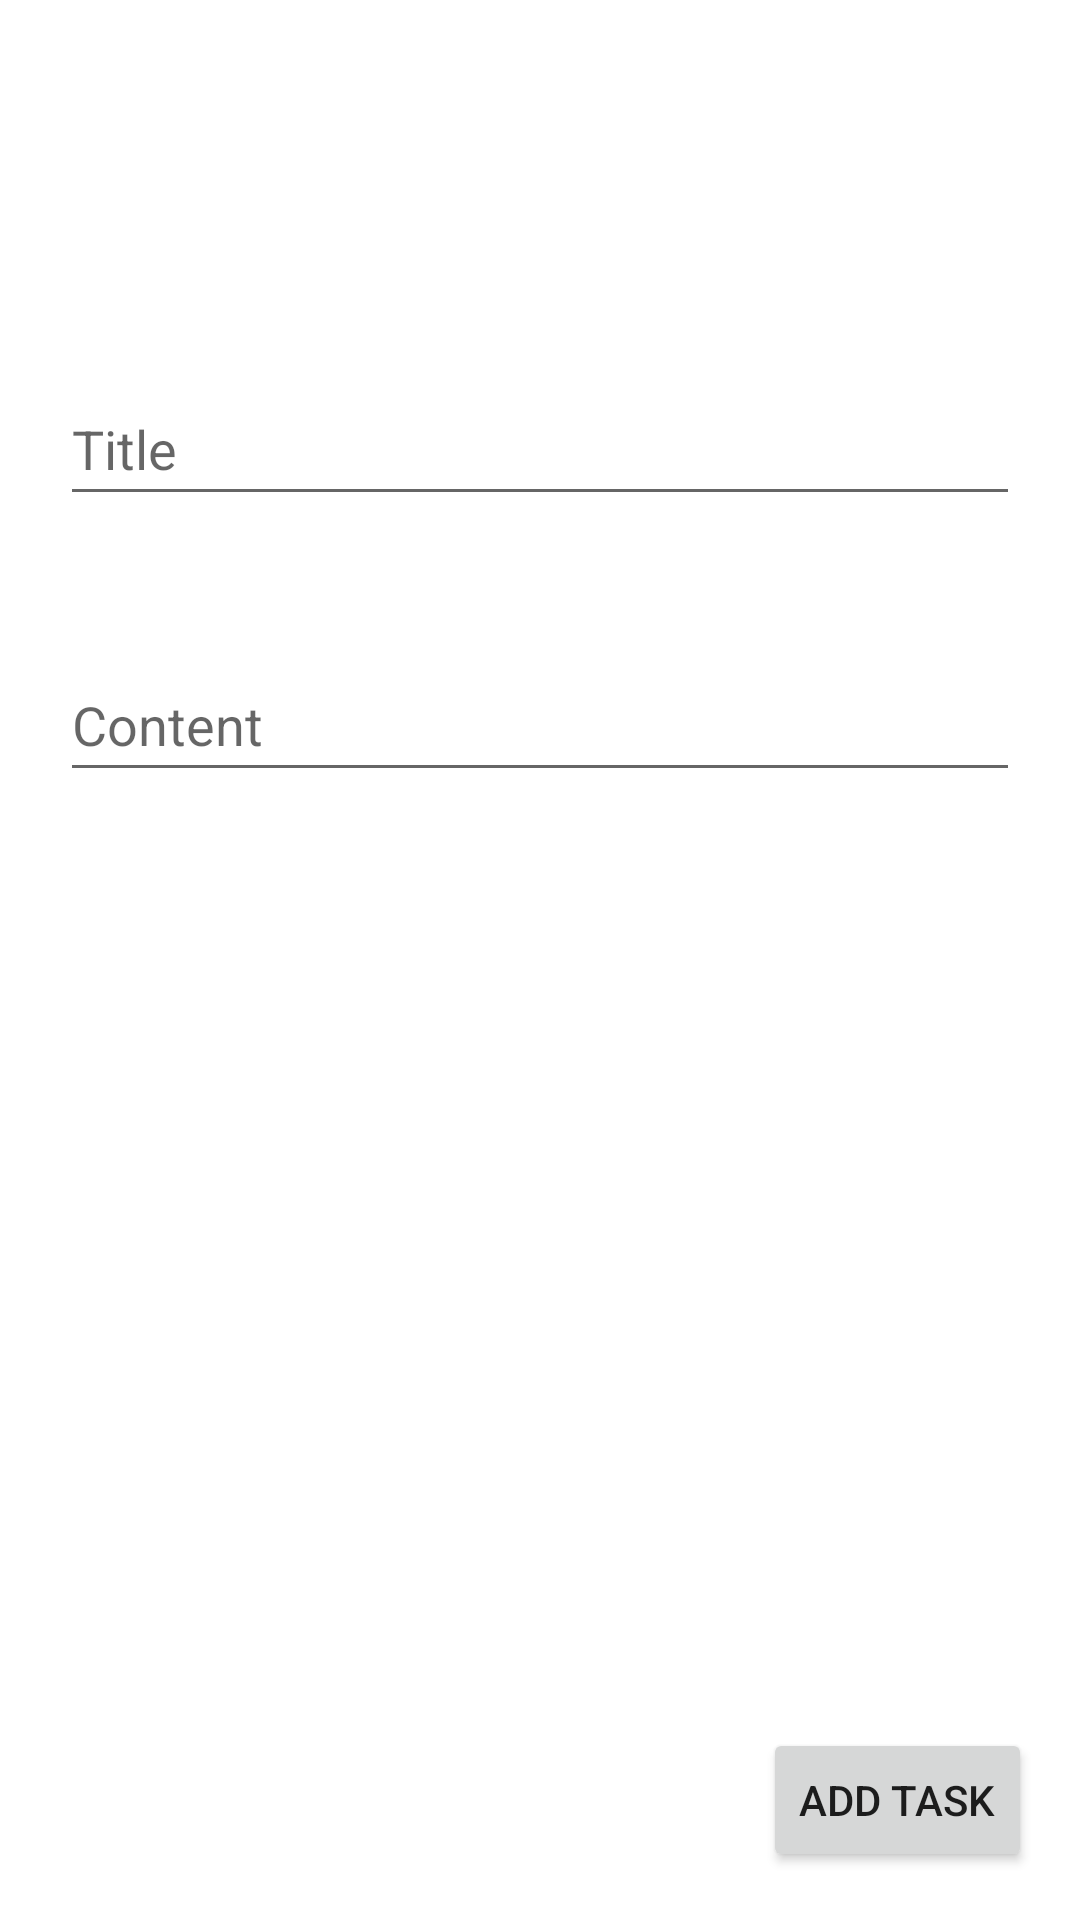

Write the Android layout XML for this screen, with the resource values it uses.
<!-- AndroidManifest.xml: application theme Theme.KotlinToDo -->
<!-- res/layout/fragment_add.xml -->
<?xml version="1.0" encoding="utf-8"?>
<androidx.constraintlayout.widget.ConstraintLayout xmlns:android="http://schemas.android.com/apk/res/android"
    xmlns:app="http://schemas.android.com/apk/res-auto"
    android:layout_width="match_parent"
    android:layout_height="match_parent">

    <EditText
        android:id="@+id/etTitle"
        android:layout_width="match_parent"
        android:layout_height="wrap_content"
        android:layout_marginLeft="20dp"
        android:layout_marginTop="124dp"
        android:layout_marginRight="20dp"
        android:hint="Title"
        android:minHeight="48dp"
        app:layout_constraintEnd_toEndOf="parent"
        app:layout_constraintHorizontal_bias="0.0"
        app:layout_constraintStart_toStartOf="parent"
        app:layout_constraintTop_toTopOf="parent" />

    <EditText
        android:id="@+id/etContent"
        android:layout_width="match_parent"
        android:layout_height="wrap_content"
        android:layout_marginLeft="20dp"
        android:layout_marginTop="44dp"
        android:layout_marginRight="20dp"
        android:hint="Content"
        android:minHeight="48dp"
        app:layout_constraintEnd_toEndOf="parent"
        app:layout_constraintHorizontal_bias="0.6"
        app:layout_constraintStart_toStartOf="parent"
        app:layout_constraintTop_toBottomOf="@+id/etTitle" />

    <Button
        android:id="@+id/btnAdd"
        android:layout_width="wrap_content"
        android:layout_height="wrap_content"
        android:layout_marginEnd="16dp"
        android:layout_marginBottom="16dp"
        android:text="ADD TASK"
        app:layout_constraintBottom_toBottomOf="parent"
        app:layout_constraintEnd_toEndOf="parent" />

</androidx.constraintlayout.widget.ConstraintLayout>
<!-- resources referenced by this layout -->
<resources>
  <style name="Theme.KotlinToDo" parent="Theme.MaterialComponents.DayNight.DarkActionBar">
          
          <item name="colorPrimary">@color/purple_500</item>
          <item name="colorPrimaryVariant">@color/purple_700</item>
          <item name="colorOnPrimary">@color/white</item>
          
          <item name="colorSecondary">@color/teal_200</item>
          <item name="colorSecondaryVariant">@color/teal_700</item>
          <item name="colorOnSecondary">@color/black</item>
          
          <item name="android:statusBarColor" tools:targetApi="l">?attr/colorPrimaryVariant</item>
          
      </style>
  <!-- not gathered from this repository: default colours our renderer supplied (Android Studio template values) -->
  <color name="purple_500">#FF6200EE</color>
  <color name="purple_700">#FF3700B3</color>
  <color name="teal_200">#FF03DAC5</color>
  <color name="teal_700">#FF018786</color>
  <color name="black">#FF000000</color>
  <color name="white">#FFFFFFFF</color>
</resources>
